Run: headless pygame with SDL's dummy video driver; simulated clock (each Clock.tick advances the game by its frame time, no real sleeping); random seed 0; keys injected as events and as key.get_pressed() state; no mouse input.
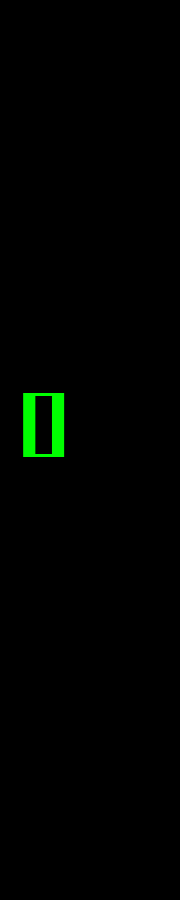
Frame 1 of 4 · flips 1–60 · no input
Frame 2 of 4 · flips 61–180 · tapped SPACE, RETURN · held RIGHT (→), D · screen unchanged from frame 1, image omitted
Frame 3 of 4 · flips 181–300 · held DOWN (↓), S · screen unchanged from frame 2, image omitted
Frame 4 of 4 · flips 301–420 · held LEFT (←), A, UP (↑), W · screen unchanged from frame 3, image omitted

The pygame program that drew these frames:

import os 
import pygame as pg
from random import choice, randrange


class Symbol:
    def __init__(self, x, y):
        self.x, self.y = x, y
        self.value = choice(green_katakana)
        self.interval = randrange(5, 30)

    def draw(self):
            surface.blit(self.value, (self.x, self.y))

os.environ['SDL_VIDEO_CENTERED'] = '1'
RES = WIDTH, HEIGHT = 180, 900
FONT_SIZE = 140

pg.init()
surface = pg.display.set_mode(RES)
clock = pg.time.Clock()

katakana =[chr(int('0x30a0', 16) + i)for i in range(96)]
font = pg.font.SysFont('ms mincho',FONT_SIZE, bold=True)
green_katakana = [font.render(char, True, pg.Color('green')) for char in katakana]

symbol = Symbol(WIDTH // 2 - FONT_SIZE // 2, HEIGHT // 2 - FONT_SIZE // 2)
while True:
    surface.fill(pg.Color('black'))

    symbol.draw()

    [exit() for i in pg.event.get()if i.type == pg.QUIT]
    pg.display.flip()
    clock.tick(60)
